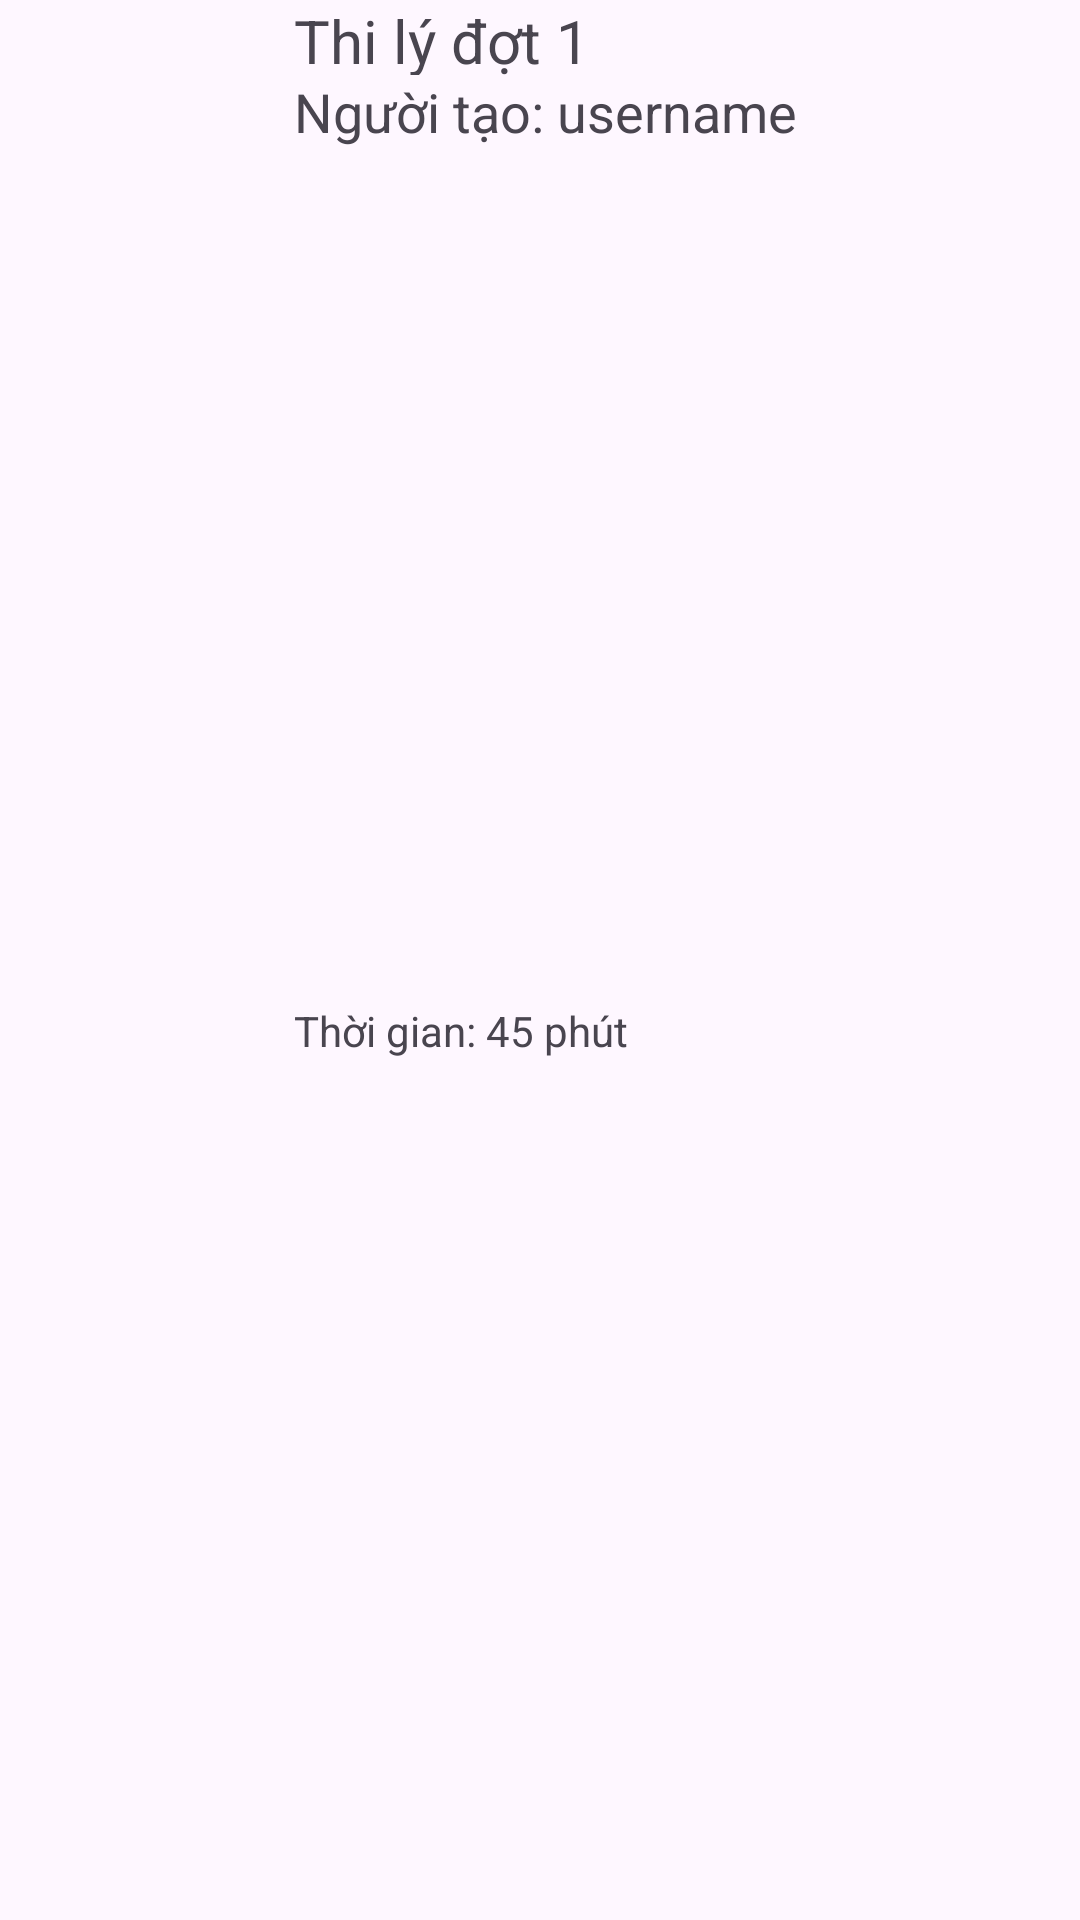

This screen was rendered from an Android layout file. Write that file and the resources it references.
<!-- AndroidManifest.xml: application theme Theme.MultipleChoiceApp -->
<!-- res/layout/topic_card.xml -->
<?xml version="1.0" encoding="utf-8"?>
<androidx.constraintlayout.widget.ConstraintLayout xmlns:android="http://schemas.android.com/apk/res/android"
    xmlns:app="http://schemas.android.com/apk/res-auto"
    xmlns:tools="http://schemas.android.com/tools"
    android:layout_width="match_parent"
    android:layout_height="wrap_content">

    <androidx.constraintlayout.widget.ConstraintLayout
        android:layout_width="match_parent"
        android:layout_height="match_parent"
        app:layout_constraintEnd_toEndOf="parent"
        app:layout_constraintStart_toStartOf="parent"
        app:layout_constraintTop_toTopOf="parent">

        <ImageView
            android:id="@+id/imgTopic"
            android:layout_width="92dp"
            android:layout_height="73dp"
            app:layout_constraintBottom_toBottomOf="parent"
            app:layout_constraintStart_toStartOf="parent"
            app:layout_constraintTop_toTopOf="parent" />

        <TextView
            android:id="@+id/textId"
            android:layout_width="0dp"
            android:layout_height="25dp"
            android:paddingLeft="6dp"
            android:text="Thi lý đợt 1"
            android:textSize="20sp"
            app:layout_constraintEnd_toEndOf="parent"
            app:layout_constraintHorizontal_bias="0.0"
            app:layout_constraintStart_toEndOf="@+id/imgTopic"
            app:layout_constraintTop_toTopOf="parent" />

        <TextView
            android:id="@+id/textName"
            android:layout_width="0dp"
            android:layout_height="26dp"
            android:paddingLeft="6dp"
            android:text="Người tạo: username"
            android:textSize="18sp"
            app:layout_constraintEnd_toEndOf="parent"
            app:layout_constraintHorizontal_bias="0.0"
            app:layout_constraintStart_toEndOf="@+id/imgTopic"
            app:layout_constraintTop_toBottomOf="@+id/textId" />

        <TextView
            android:id="@+id/textTime"
            android:layout_width="0dp"
            android:layout_height="23dp"
            android:paddingLeft="6dp"
            android:text="Thời gian: 45 phút"
            app:layout_constraintBottom_toBottomOf="parent"
            app:layout_constraintEnd_toEndOf="parent"
            app:layout_constraintHorizontal_bias="0.0"
            app:layout_constraintStart_toEndOf="@+id/imgTopic"
            app:layout_constraintTop_toBottomOf="@+id/textName" />

    </androidx.constraintlayout.widget.ConstraintLayout>
</androidx.constraintlayout.widget.ConstraintLayout>
<!-- resources referenced by this layout -->
<resources>
  <style name="Theme.MultipleChoiceApp" parent="Base.Theme.MultipleChoiceApp" />
  <style name="Base.Theme.MultipleChoiceApp" parent="Theme.Material3.DayNight.NoActionBar">
          
          
      </style>
</resources>
